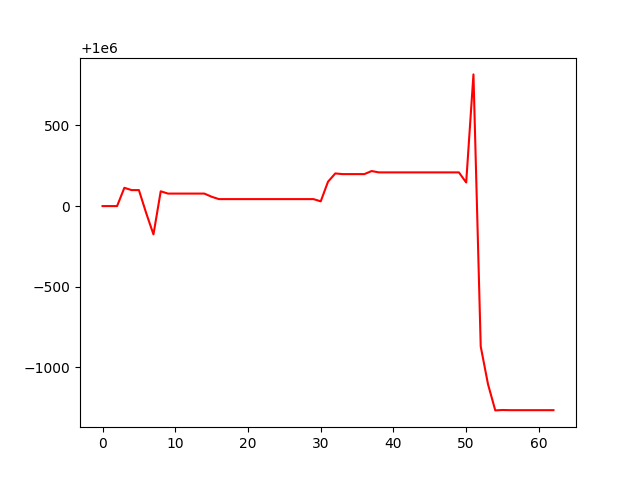

Source data for this figure (header and first rows):
account_value, date, daily_return
1000000, 2021-10-04, 
1000000, 2021-10-05, 0.0
1000000, 2021-10-06, 0.0
1000113, 2021-10-07, 0.0001132
1000099, 2021-10-08, -1.4126857055041242e-05
1000099, 2021-10-11, 0.0
999957, 2021-10-12, -0.0001422
999825, 2021-10-13, -0.0001323
1000092, 2021-10-14, 0.0002672
1000077, 2021-10-15, -1.4173498093295045e-05
1000077, 2021-10-18, 0.0
1000077, 2021-10-19, 0.0
1000077, 2021-10-20, 0.0
1000077, 2021-10-21, 0.0
1000077, 2021-10-22, 0.0
1000058, 2021-10-25, -1.9586441876162652e-05
1000043, 2021-10-26, -1.4655120931239551e-05
1000043, 2021-10-27, 0.0
1000043, 2021-10-28, 0.0
1000043, 2021-10-29, 0.0
1000043, 2021-11-01, 0.0
1000043, 2021-11-02, 0.0
1000043, 2021-11-03, 0.0
1000043, 2021-11-04, 0.0
1000043, 2021-11-05, 0.0
1000043, 2021-11-08, 0.0
1000043, 2021-11-09, 0.0
1000043, 2021-11-10, 0.0
1000043, 2021-11-11, 0.0
1000043, 2021-11-12, 0.0
1000029, 2021-11-15, -1.3822821646636285e-05
1000151, 2021-11-16, 0.0001214
1000202, 2021-11-17, 5.1467828485973754e-05
1000198, 2021-11-18, -4.091365218394927e-06
1000198, 2021-11-19, 0.0
1000198, 2021-11-22, 0.0
1000198, 2021-11-23, 0.0
1000217, 2021-11-24, 1.8923104546209046e-05
1000209, 2021-11-26, -8.313337435339463e-06
1000209, 2021-11-29, 0.0
1000209, 2021-11-30, 0.0
1000209, 2021-12-01, 0.0
1000209, 2021-12-02, 0.0
1000209, 2021-12-03, 0.0
1000209, 2021-12-06, 0.0
1000209, 2021-12-07, 0.0
1000209, 2021-12-08, 0.0
1000209, 2021-12-09, 0.0
1000209, 2021-12-10, 0.0
1000209, 2021-12-13, 0.0
1000146, 2021-12-14, -6.26191737401749e-05
1000816, 2021-12-15, 0.0006697
999130, 2021-12-16, -0.001685
998896, 2021-12-17, -0.0002338
998734, 2021-12-20, -0.0001626
998736, 2021-12-21, 2.437189023041242e-06
998735, 2021-12-22, -1.0262036903574412e-06
998735, 2021-12-23, 0.0
998735, 2021-12-27, 0.0
998735, 2021-12-28, 0.0
... 3 more rows
